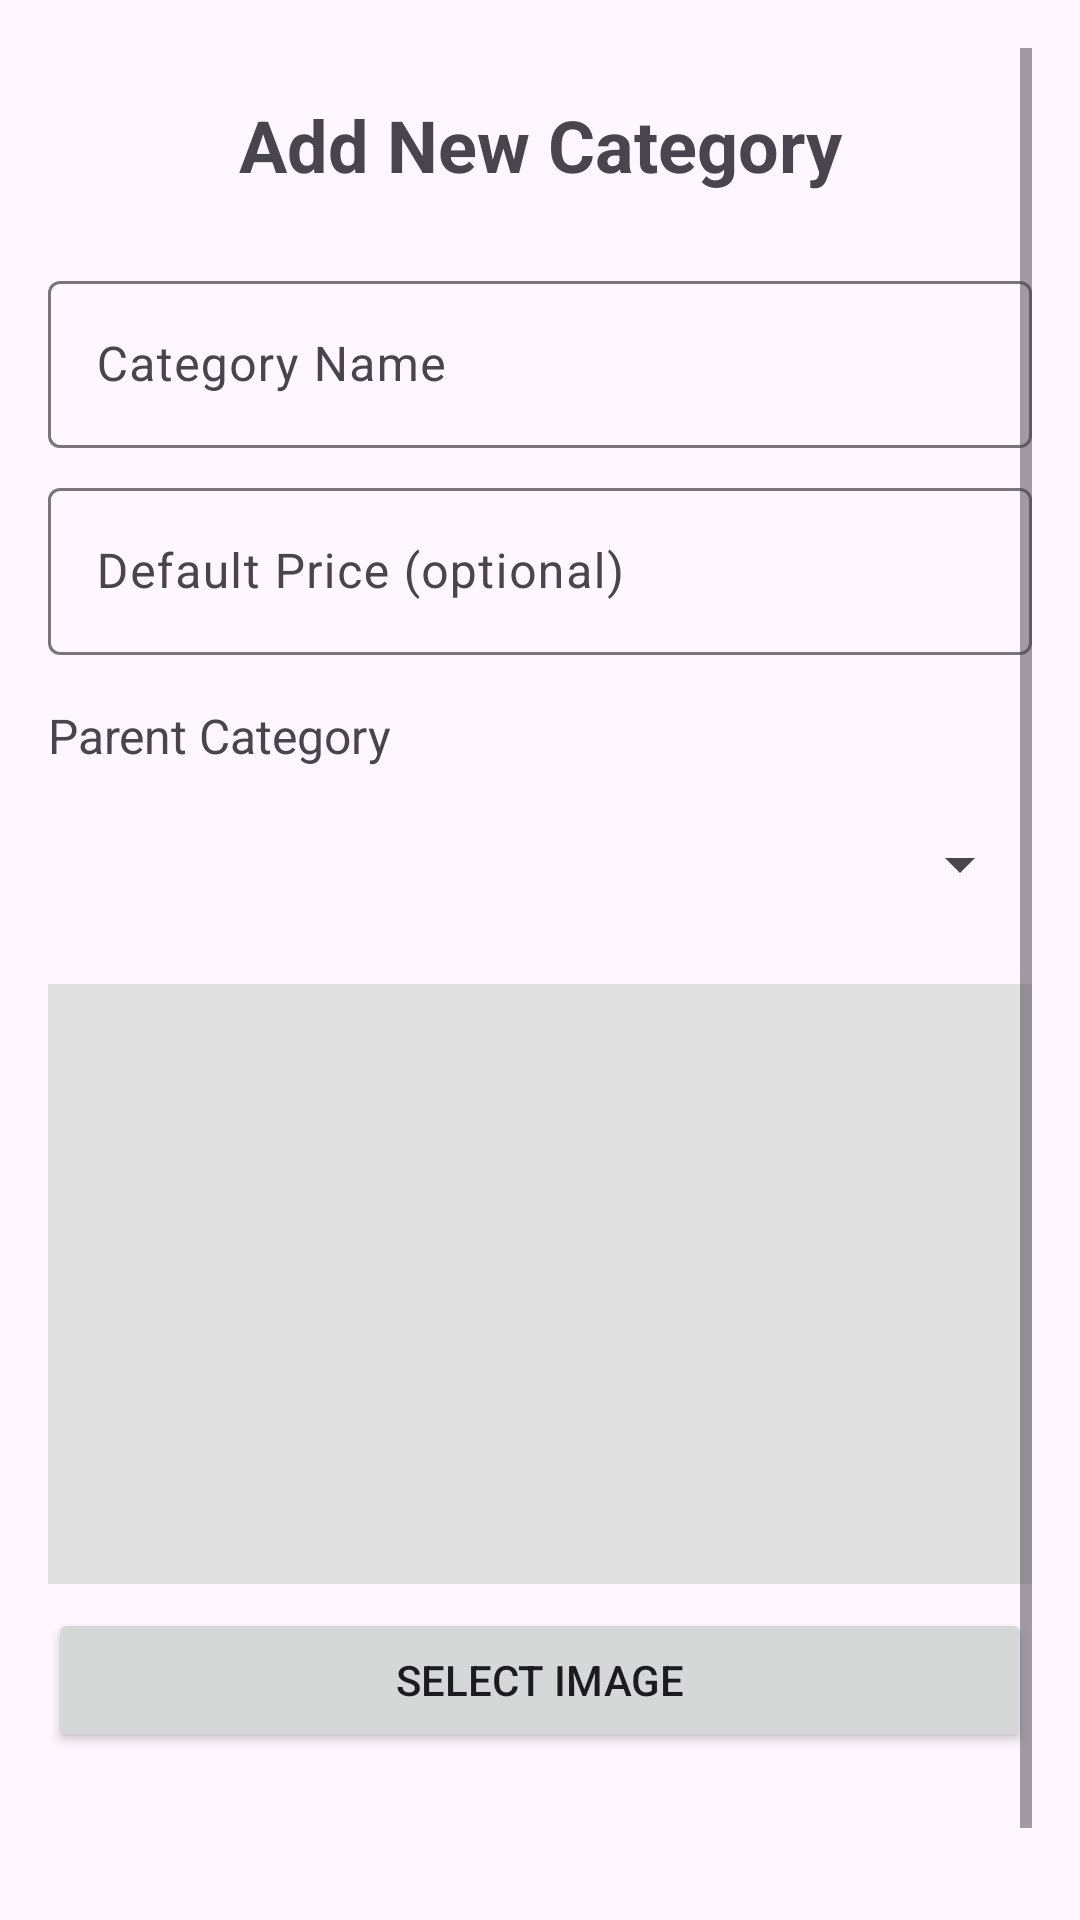

Write the Android layout XML for this screen, with the resource values it uses.
<!-- AndroidManifest.xml: application theme Theme.Stock_jules -->
<!-- res/layout/activity_add_category.xml -->
<?xml version="1.0" encoding="utf-8"?>
<ScrollView xmlns:android="http://schemas.android.com/apk/res/android"
    android:layout_width="match_parent"
    android:layout_height="match_parent"
    android:padding="16dp">

    <LinearLayout
        android:layout_width="match_parent"
        android:layout_height="wrap_content"
        android:orientation="vertical">

        <TextView
            android:layout_width="match_parent"
            android:layout_height="wrap_content"
            android:text="Add New Category"
            android:textSize="24sp"
            android:textStyle="bold"
            android:padding="16dp"
            android:gravity="center" />

        <com.google.android.material.textfield.TextInputLayout
            android:layout_width="match_parent"
            android:layout_height="wrap_content"
            android:layout_marginTop="8dp">

            <com.google.android.material.textfield.TextInputEditText
                android:id="@+id/category_name_input"
                android:layout_width="match_parent"
                android:layout_height="wrap_content"
                android:hint="Category Name" />

        </com.google.android.material.textfield.TextInputLayout>

        <com.google.android.material.textfield.TextInputLayout
            android:layout_width="match_parent"
            android:layout_height="wrap_content"
            android:layout_marginTop="8dp">

            <com.google.android.material.textfield.TextInputEditText
                android:id="@+id/category_price_input"
                android:layout_width="match_parent"
                android:layout_height="wrap_content"
                android:hint="Default Price (optional)"
                android:inputType="numberDecimal" />

        </com.google.android.material.textfield.TextInputLayout>

        <TextView
            android:layout_width="match_parent"
            android:layout_height="wrap_content"
            android:text="Parent Category"
            android:layout_marginTop="16dp"
            android:textSize="16sp" />

        <Spinner
            android:id="@+id/parent_category_spinner"
            android:layout_width="match_parent"
            android:layout_height="wrap_content"
            android:layout_marginTop="8dp"
            android:minHeight="48dp" />

        <ImageView
            android:id="@+id/category_image_preview"
            android:layout_width="match_parent"
            android:layout_height="200dp"
            android:layout_marginTop="16dp"
            android:scaleType="centerCrop"
            android:background="#E0E0E0" />

        <Button
            android:id="@+id/category_select_image_button"
            android:layout_width="match_parent"
            android:layout_height="wrap_content"
            android:text="Select Image"
            android:layout_marginTop="8dp" />

        <Button
            android:id="@+id/category_save_button"
            android:layout_width="match_parent"
            android:layout_height="wrap_content"
            android:text="Save Category"
            android:layout_marginTop="24dp"
            style="@style/Widget.Material3.Button" />

    </LinearLayout>

</ScrollView>
<!-- resources referenced by this layout -->
<resources>
  <style name="Theme.Stock_jules" parent="Base.Theme.Stock_jules" />
  <style name="Base.Theme.Stock_jules" parent="Theme.Material3.DayNight.NoActionBar">
          
          
      </style>
</resources>
